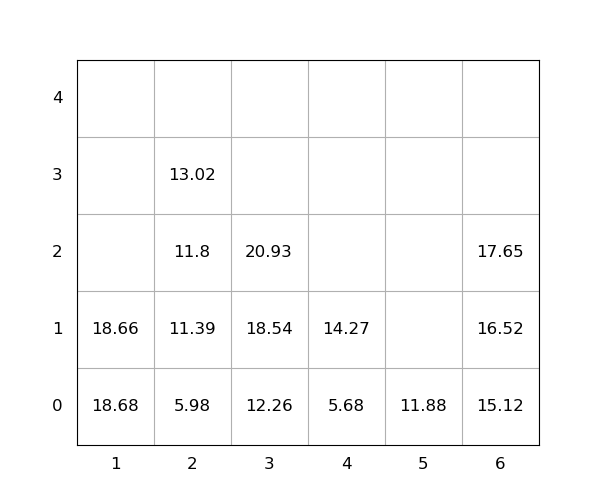

Values plotted in this chart, from the file beside it:
idx, loc_x, loc_y, loc_z, weight, group, score, seq, reloc, size(ft)
1, 3, 0, 0, 12.26, 0, 12.26, 1, 0, 20
2, 3, 0, 1, 18.54, 0, 18.54, 2, 0, 20
3, 6, 0, 0, 15.12, 0, 15.12, 3, 0, 20
4, 3, 0, 2, 20.93, 0, 20.93, 4, 0, 20
5, 2, 0, 0, 5.98, 0, 5.98, 5, 0, 20
6, 1, 0, 0, 18.68, 0, 18.68, 6, 1.0, 20
7, 2, 0, 1, 11.39, 0, 11.39, 7, 0, 20
8, 1, 0, 1, 18.66, 0, 18.66, 8, 1.0, 20
9, 6, 0, 1, 16.52, 0, 16.52, 9, 0, 20
10, 4, 0, 0, 5.68, 0, 5.68, 10, 0, 20
11, 6, 0, 2, 17.65, 0, 17.65, 11, 0, 20
12, 2, 0, 2, 11.8, 0, 11.8, 12, 0, 20
13, 4, 0, 1, 14.27, 0, 14.27, 13, 0, 20
14, 2, 0, 3, 13.02, 0, 13.02, 14, 0, 20
15, 5, 0, 0, 11.88, 0, 11.88, 15, 0, 20
